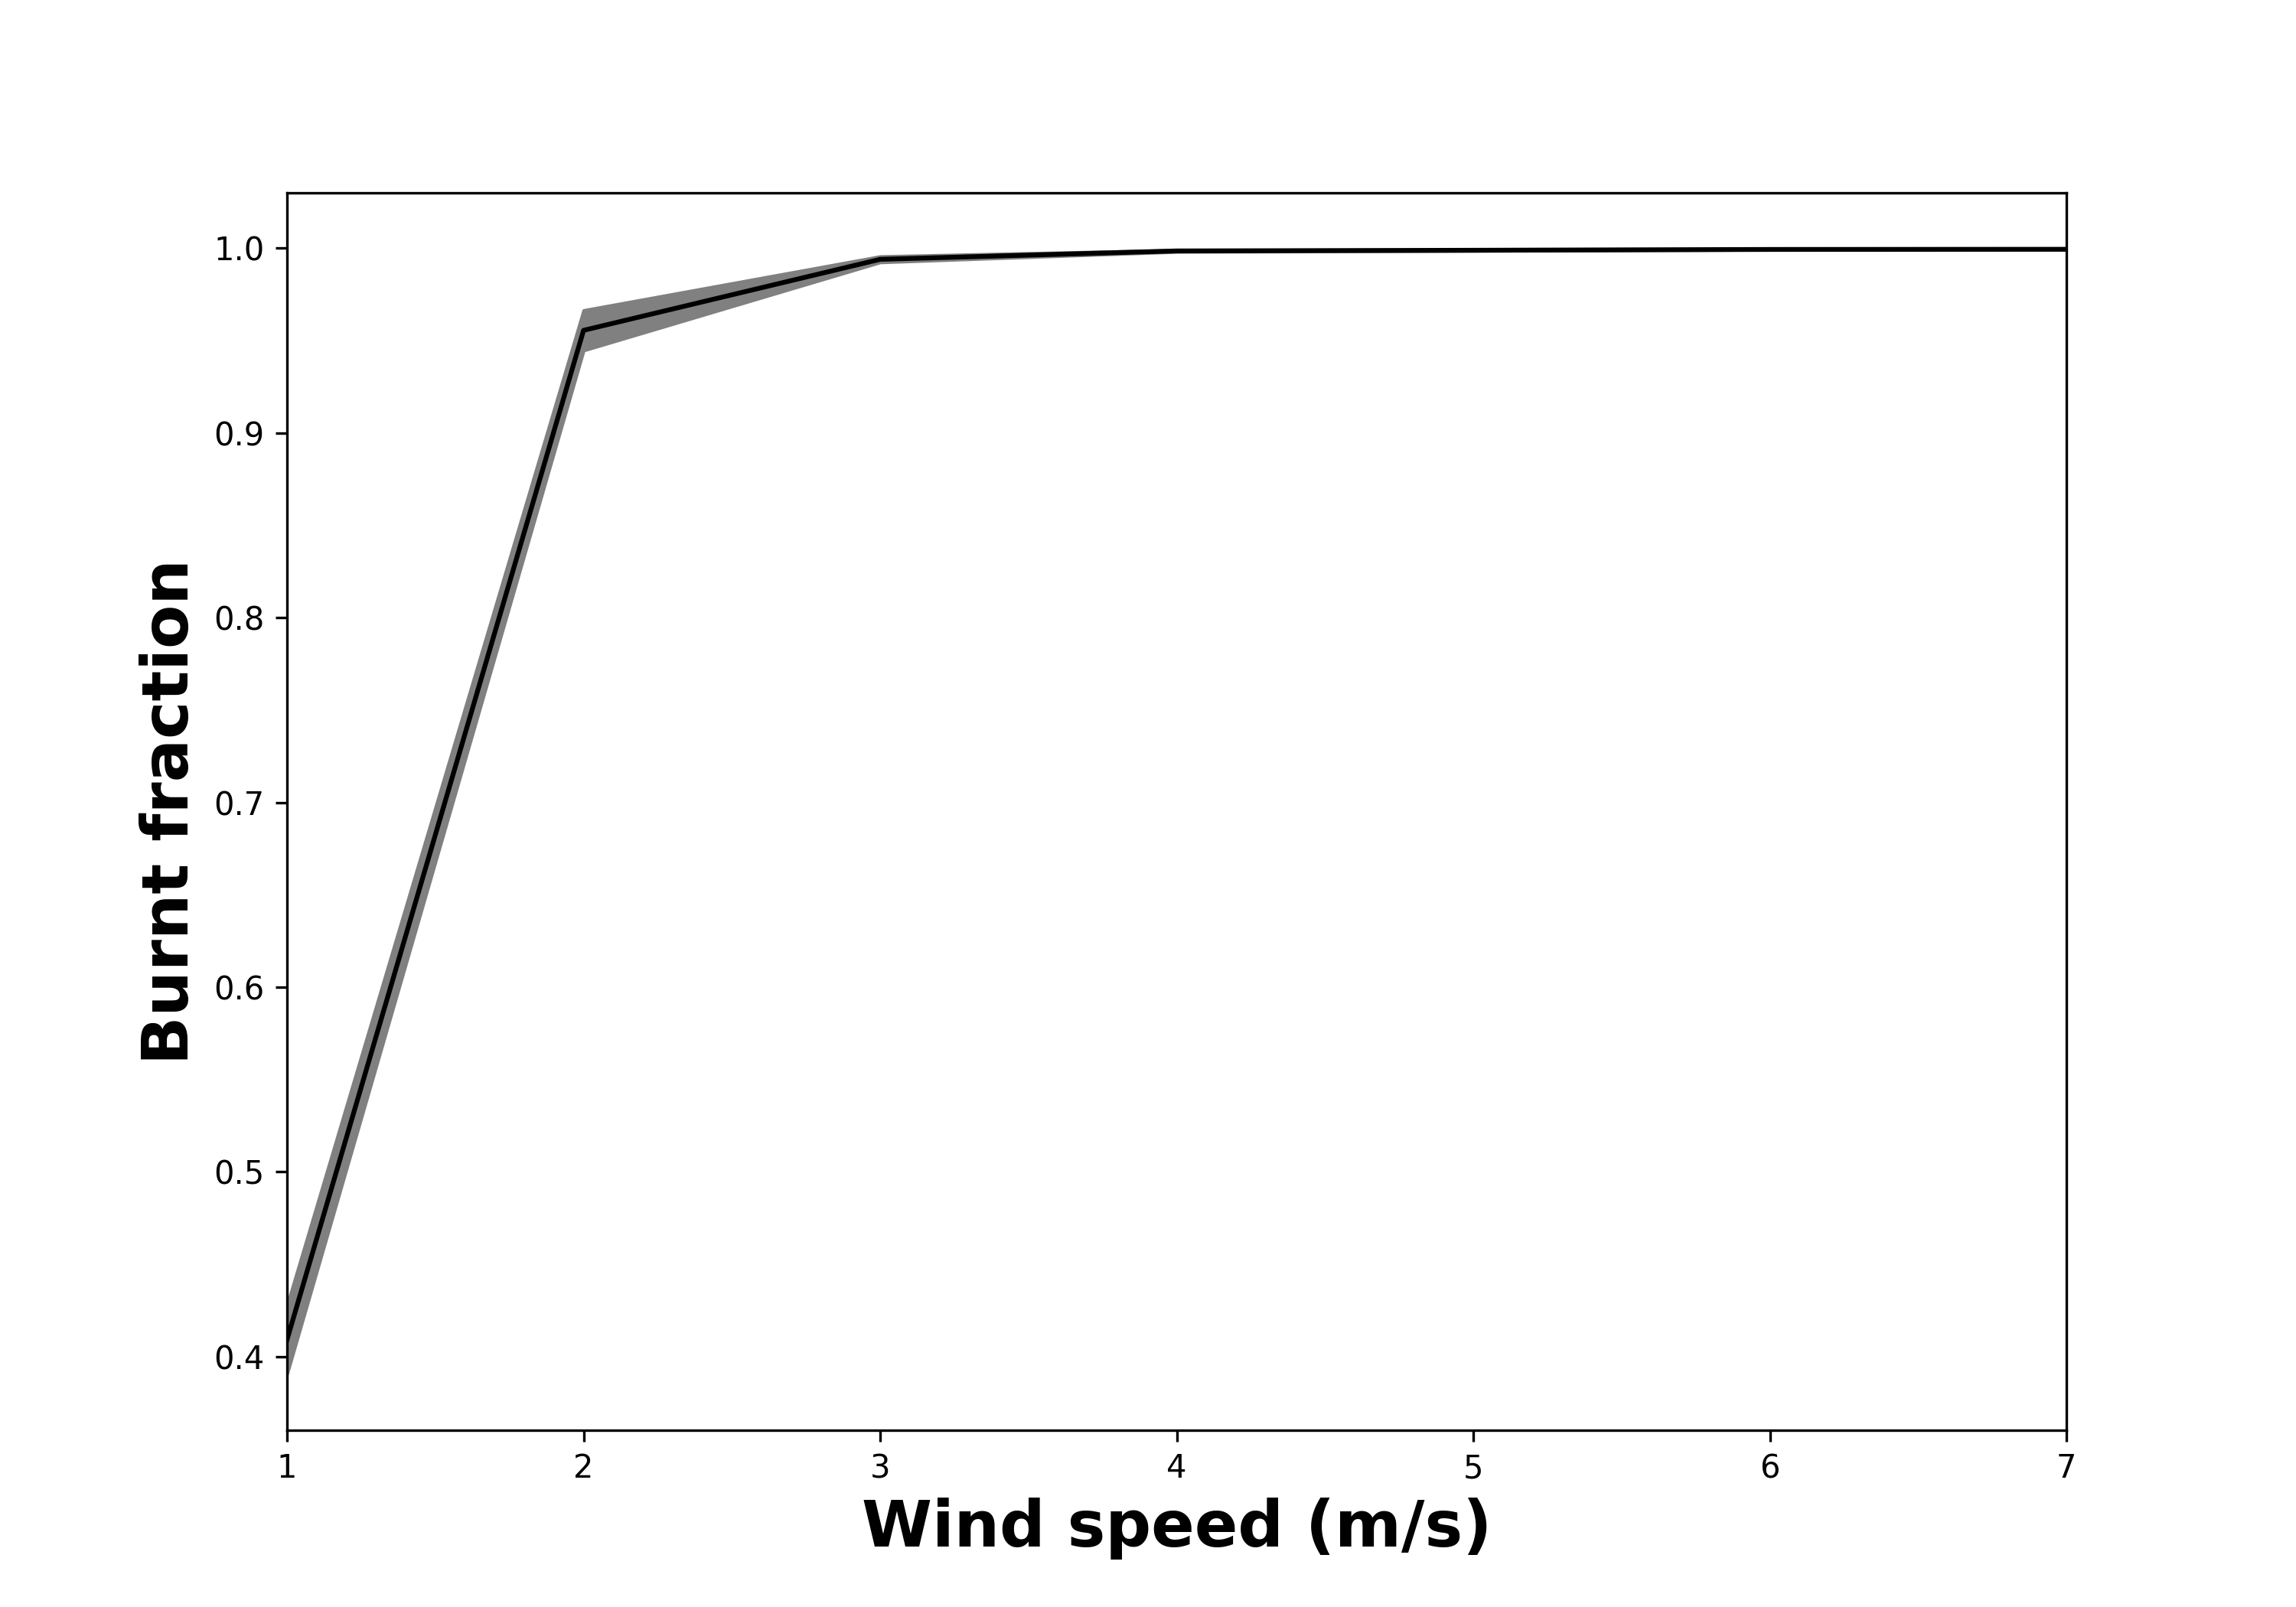

Data behind this chart, as committed beside it:
, steps_to_extinguishment, Run, Extinguished, On Fire, Step
0, 1.0, 0, 918, 0.4075, 61
1, 1.0, 1, 978, 0.3935, 63
2, 1.0, 2, 1053, 0.3838, 73
3, 1.0, 3, 1037, 0.3919, 60
4, 1.0, 4, 868, 0.4092, 63
5, 1.0, 5, 1130, 0.4375, 66
6, 1.0, 6, 877, 0.3767, 57
7, 1.0, 7, 1250, 0.4342, 62
8, 1.0, 8, 972, 0.4285, 106
9, 1.0, 9, 1010, 0.3892, 63
10, 1.0, 10, 753, 0.4089, 61
11, 1.0, 11, 957, 0.3665, 60
12, 1.0, 12, 836, 0.3927, 62
13, 1.0, 13, 880, 0.3491, 66
14, 1.0, 14, 1030, 0.4389, 61
15, 1.0, 15, 894, 0.3853, 61
16, 1.0, 16, 804, 0.4056, 62
17, 1.0, 17, 862, 0.3998, 63
18, 1.0, 18, 1040, 0.4061, 62
19, 1.0, 19, 1050, 0.464, 67
20, 1.0, 20, 1026, 0.4182, 63
21, 1.0, 21, 1028, 0.3861, 62
22, 1.0, 22, 935, 0.4144, 63
23, 1.0, 23, 944, 0.3904, 62
24, 1.0, 24, 973, 0.3753, 60
25, 1.0, 25, 877, 0.3897, 64
26, 1.0, 26, 1012, 0.3728, 61
27, 1.0, 27, 974, 0.3404, 60
28, 1.0, 28, 729, 0.3747, 63
29, 1.0, 29, 1151, 0.4368, 62
30, 1.0, 30, 930, 0.3823, 60
31, 1.0, 31, 872, 0.4394, 68
32, 1.0, 32, 1102, 0.4052, 88
33, 1.0, 33, 820, 0.336, 61
34, 1.0, 34, 891, 0.4031, 60
35, 1.0, 35, 979, 0.3905, 61
36, 1.0, 36, 1089, 0.4513, 65
37, 1.0, 37, 1088, 0.429, 62
38, 1.0, 38, 1195, 0.4606, 62
39, 1.0, 39, 1286, 0.4499, 65
40, 1.0, 40, 709, 0.4223, 61
41, 1.0, 41, 1174, 0.4295, 63
42, 1.0, 42, 1794, 0.8113, 119
43, 1.0, 43, 1074, 0.3753, 61
44, 1.0, 44, 900, 0.3727, 60
45, 1.0, 45, 1086, 0.4075, 60
46, 1.0, 46, 855, 0.3332, 62
47, 1.0, 47, 1148, 0.4476, 62
48, 1.0, 48, 894, 0.4243, 64
49, 1.0, 49, 930, 0.3203, 59
50, 2.0, 50, 1687, 0.9716, 137
51, 2.0, 51, 1631, 0.9058, 129
52, 2.0, 52, 1787, 0.9711, 153
53, 2.0, 53, 1688, 0.9649, 153
54, 2.0, 54, 1599, 0.9843, 135
55, 2.0, 55, 1846, 0.9896, 156
56, 2.0, 56, 1759, 0.9448, 147
57, 2.0, 57, 1405, 0.9466, 120
58, 2.0, 58, 1639, 0.9494, 136
59, 2.0, 59, 1735, 0.9943, 140
... 290 more rows
